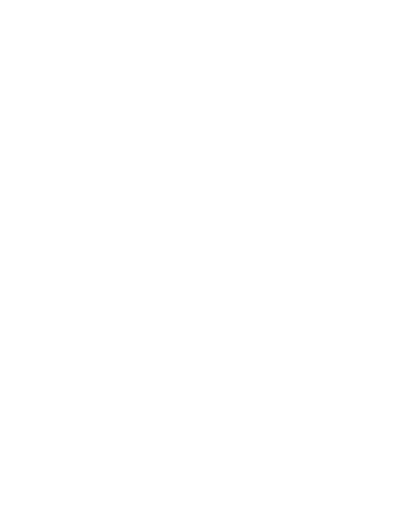
t = 0.00 s
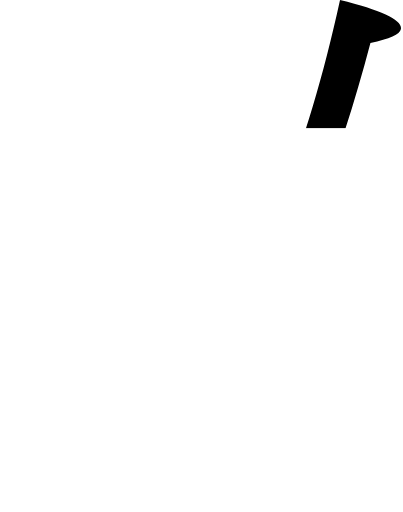
t = 0.18 s
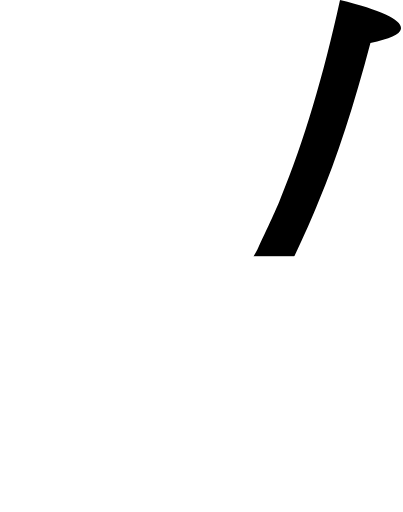
t = 0.35 s
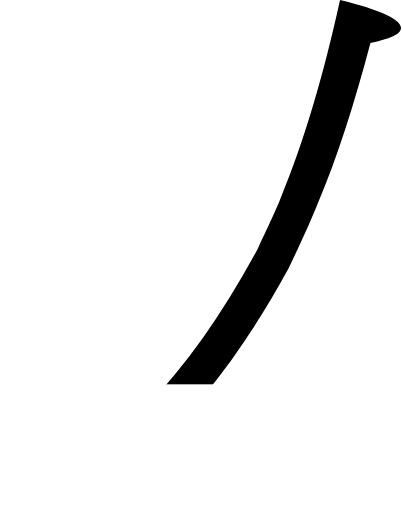
t = 0.53 s
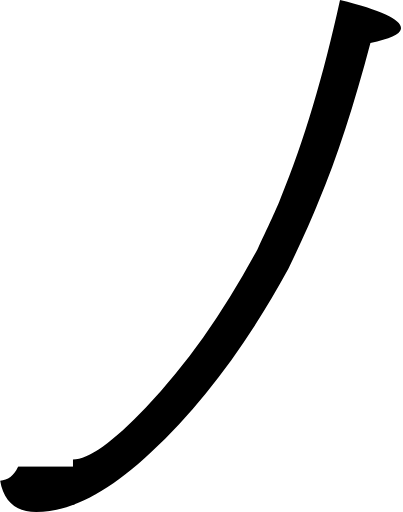
t = 0.78 s
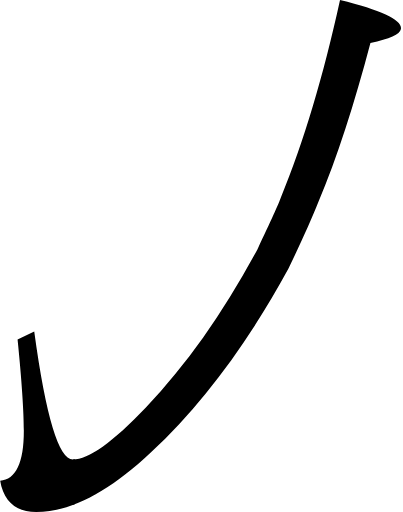
t = 1.00 s

The animated SVG that drew these frames (rendered in a browser with its animation timeline set to each time). Animation: 3 SMIL elements (animate=3); one cycle of 1.00 s.

<svg viewBox="0.0,0.0 96.7,122.9" xmlns="http://www.w3.org/2000/svg">
  <clipPath id="tj">
    <path d="
      M 69.2,64.5
      c -9.8,18.0,-20.8,32.7,-32.9,44.0
      C 26.1,118.1,16.9,122.9,8.7,122.9
      c -4.9,0.0,-7.8,-2.5,-8.7,-7.5
      c 3.8,-0.3,5.7,-4.3,5.7,-12.0
      c 0.0,-4.7,-0.5,-12.0,-1.5,-21.9
      l 4.0,-1.9
      c 2.8,20.5,5.9,30.7,9.3,30.7
      c 3.7,0.0,9.5,-4.1,17.5,-12.5
      c 9.9,-10.4,18.8,-23.1,26.8,-38.0
      c 3.2,-6.8,5.1,-10.9,5.6,-12.4
      c 5.5,-13.3,10.2,-29.1,14.2,-47.4
      c 10.2,2.5,15.1,4.9,14.6,7.0
      c -0.2,1.2,-2.7,2.3,-7.3,3.3
      c -3.9,14.8,-8.0,27.5,-12.5,38.2
      C 74.7,52.8,72.3,58.1,69.2,64.5
      Z"
    />
  </clipPath>
  <g clip-path="url(#tj)">
    <rect x="17.5" y="0" width="80" height="0">
      <animate attributeName="height" values="0;123" dur="0.7s" repeatCount="1" fill="freeze"/>
    </rect>
    <rect x="0" y="123" width="18" height="0">
      <animate attributeName="height" values="0;44" begin="0.7s" dur="0.3s" repeatCount="1" fill="freeze"/>
      <animate attributeName="y" values="123;79" begin="0.7s" dur="0.3s" repeatCount="1" fill="freeze"/>
    </rect>
  </g>
</svg>
